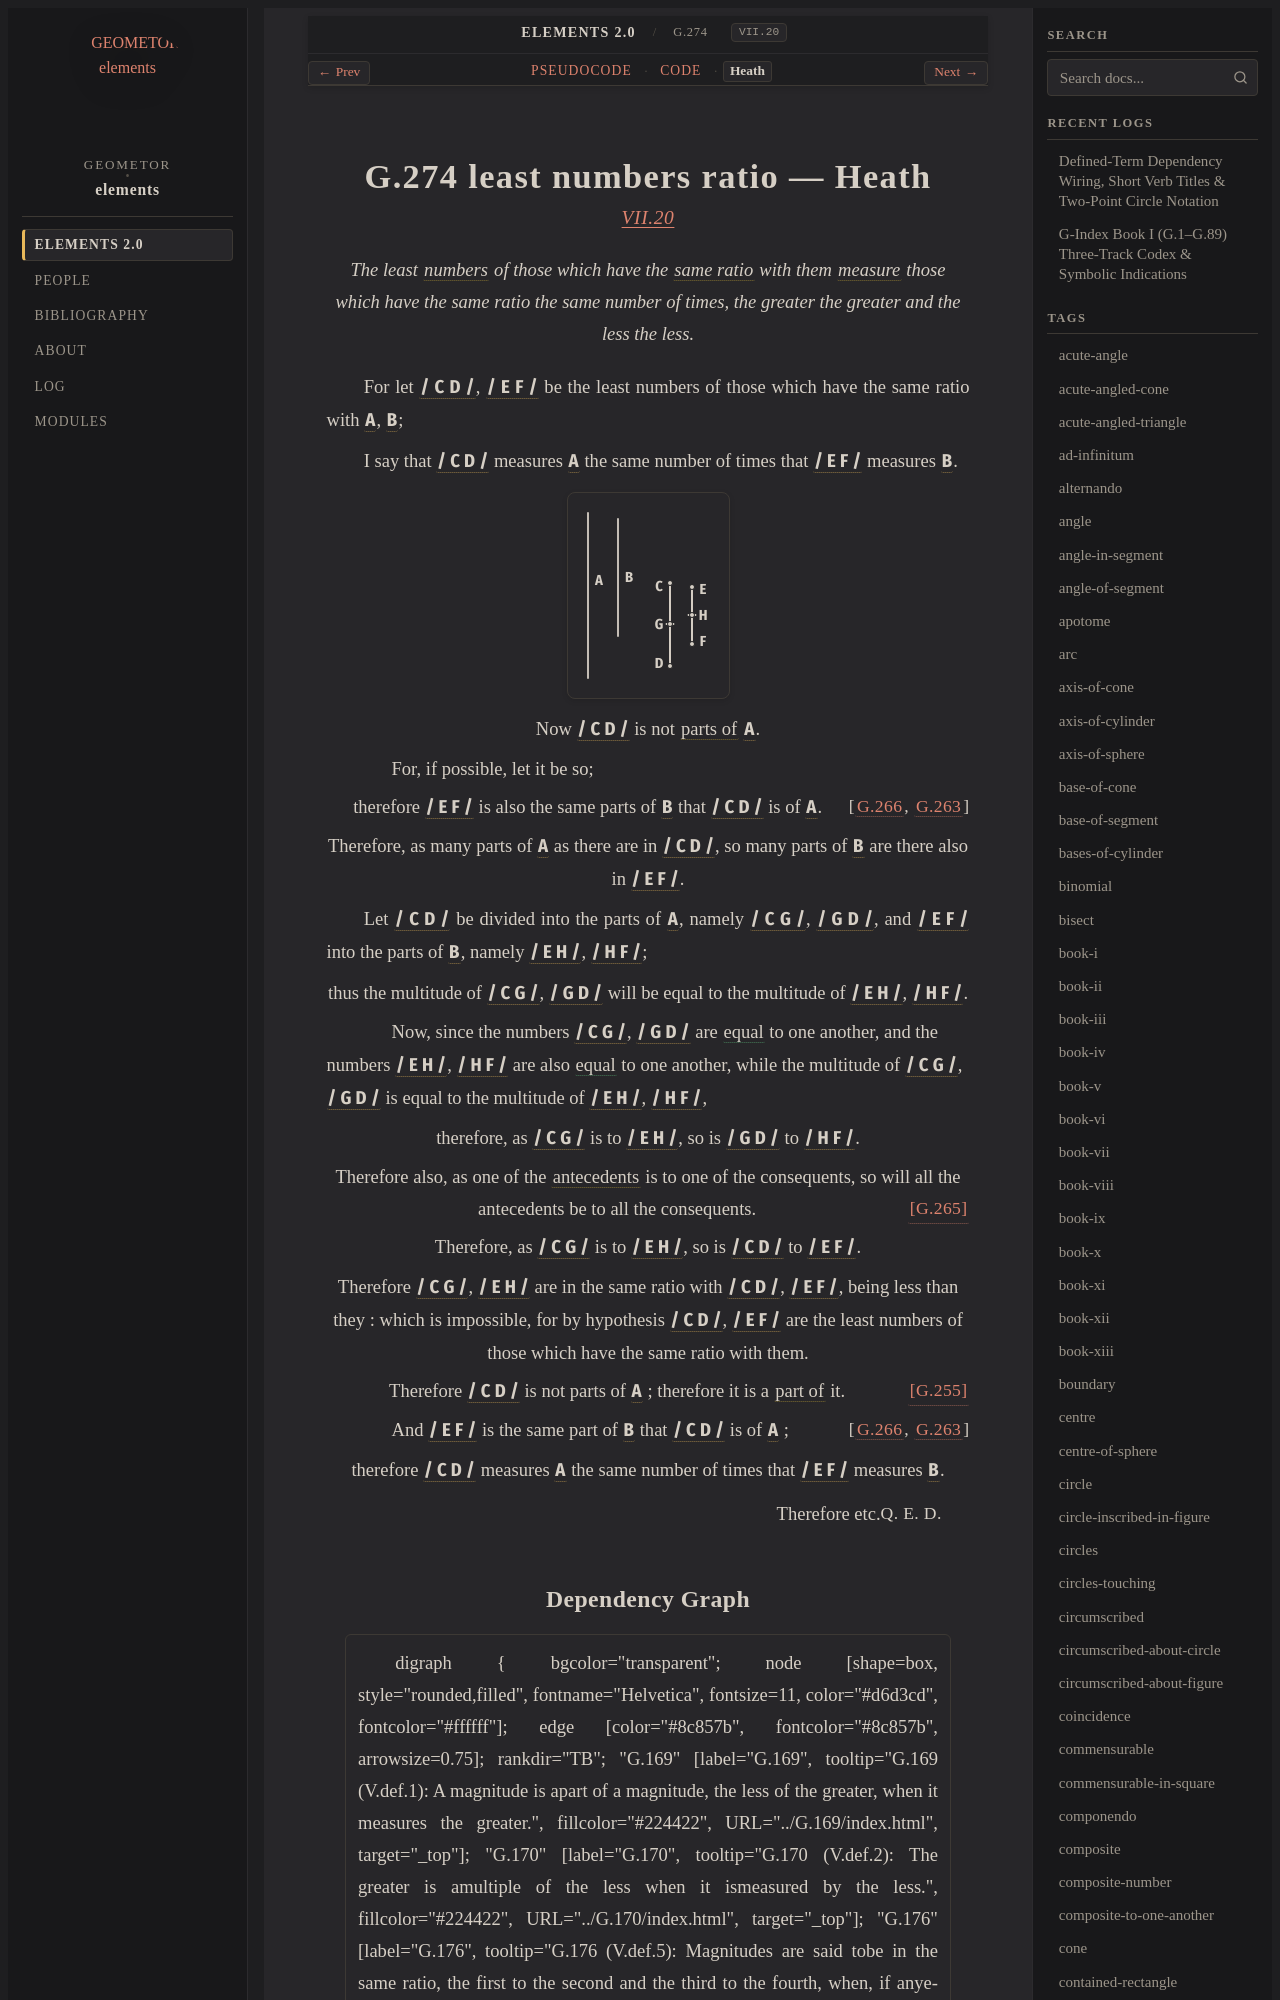

repository: geometor/elements · page: elements2/G.274/heath.html · generator: sphinx

:canonical_id: G.274
:original_id: VII.20
:title: G.274 least numbers ratio
:volume: II
:book: VII
:type: prop

G.274 least numbers ratio — Heath
=================================

.. rubric:: `VII.20 <https://geometor.github.io/euclid/heath/volume_II/book_vii/propositions/20/>`_

.. enunciation::

   The least :term:`numbers <G.248>` of those which have the :term:`same ratio <G.176>` with them :term:`measure <G.253>` those which have the same ratio the same number of times, the greater the greater and the less the less.

For let :g:`/ C D / <g1:/ C D />`, :g:`/ E F / <g1:/ E F />` be the least numbers of those which have the same ratio with :g:`A <g1:A>`, :g:`B <g1:B>`;

I say that :g:`/ C D / <g1:/ C D />` measures :g:`A <g1:A>` the same number of times that :g:`/ E F / <g1:/ E F />` measures :g:`B <g1:B>`.

.. picture:: g1.svg
   :alt: Book VII, Proposition 20

.. assertion::

   Now :g:`/ C D / <g1:/ C D />` is not :term:`parts of <G.254>` :g:`A <g1:A>`.

.. subclause::

   For, if possible, let it be so;

.. assertion::

   therefore :g:`/ E F / <g1:/ E F />` is also the same parts of :g:`B <g1:B>` that :g:`/ C D / <g1:/ C D />` is of :g:`A <g1:A>`. :just:`[G.266, G.263] <G.266, G.263>`

.. assertion::

   Therefore, as many parts of :g:`A <g1:A>` as there are in :g:`/ C D / <g1:/ C D />`, so many parts of :g:`B <g1:B>` are there also in :g:`/ E F / <g1:/ E F />`.

Let :g:`/ C D / <g1:/ C D />` be divided into the parts of :g:`A <g1:A>`, namely :g:`/ C G / <g1:/ C G />`, :g:`/ G D / <g1:/ G D />`, and :g:`/ E F / <g1:/ E F />` into the parts of :g:`B <g1:B>`, namely :g:`/ E H / <g1:/ E H />`, :g:`/ H F / <g1:/ H F />`;

.. assertion::

   thus the multitude of :g:`/ C G / <g1:/ C G />`, :g:`/ G D / <g1:/ G D />` will be equal to the multitude of :g:`/ E H / <g1:/ E H />`, :g:`/ H F / <g1:/ H F />`.

.. subclause::

   Now, since the numbers :g:`/ C G / <g1:/ C G />`, :g:`/ G D / <g1:/ G D />` are :eq:`equal <g1:/ C G / = g1:/ G D />` to one another, and the numbers :g:`/ E H / <g1:/ E H />`, :g:`/ H F / <g1:/ H F />` are also :eq:`equal <g1:/ E H / = g1:/ H F />` to one another, while the multitude of :g:`/ C G / <g1:/ C G />`, :g:`/ G D / <g1:/ G D />` is equal to the multitude of :g:`/ E H / <g1:/ E H />`, :g:`/ H F / <g1:/ H F />`,

.. assertion::

   therefore, as :g:`/ C G / <g1:/ C G />` is to :g:`/ E H / <g1:/ E H />`, so is :g:`/ G D / <g1:/ G D />` to :g:`/ H F / <g1:/ H F />`.

.. assertion::

   Therefore also, as one of the :term:`antecedents <G.181>` is to one of the consequents, so will all the antecedents be to all the consequents. :just:`[G.265] <G.265>`

.. assertion::

   Therefore, as :g:`/ C G / <g1:/ C G />` is to :g:`/ E H / <g1:/ E H />`, so is :g:`/ C D / <g1:/ C D />` to :g:`/ E F / <g1:/ E F />`.

.. assertion::

   Therefore :g:`/ C G / <g1:/ C G />`, :g:`/ E H / <g1:/ E H />` are in the same ratio with :g:`/ C D / <g1:/ C D />`, :g:`/ E F / <g1:/ E F />`, being less than they : which is impossible, for by hypothesis :g:`/ C D / <g1:/ C D />`, :g:`/ E F / <g1:/ E F />` are the least numbers of those which have the same ratio with them.

.. assertion::

   Therefore :g:`/ C D / <g1:/ C D />` is not parts of :g:`A <g1:A>` ; therefore it is a :term:`part of <G.253>` it. :just:`[G.255] <G.255>`

.. subclause::

   And :g:`/ E F / <g1:/ E F />` is the same part of :g:`B <g1:B>` that :g:`/ C D / <g1:/ C D />` is of :g:`A <g1:A>` ; :just:`[G.266, G.263] <G.266, G.263>`

.. assertion::
